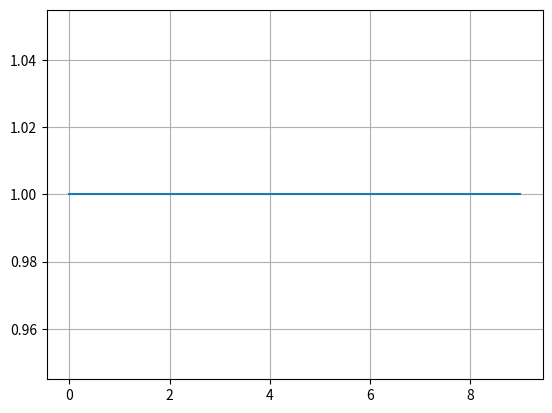

Here is the Python script that generated this plot:
import numpy as np
import matplotlib.pyplot as plt

def rectangle(n = 1001):
    w = np.ones(n)
    return np.array(w)

def triangle(n = 1001):
    w = np.zeros(n)
    for i in range(0, int((n - 1) / 2) + 1):
        w[i] = (2 * i) / (n - 1)
    for i in range(int((n - 1) / 2) + 1, n):
        w[i] = 2 - ((2 * i) / (n - 1))
    return np.array(w)

def hanning(n = 1001):
    w = 0.5 - 0.5 * np.cos(2 * np.pi * np.arange(n) / (n - 1))
    return np.array(w)

def hamming(n = 1001):
    w = 0.54 - 0.46 * np.cos(2 * np.pi * np.arange(n) / (n - 1))
    return np.array(w)

def blackman(n = 1001):
    w = 0.42 - 0.5 * np.cos(2 * np.pi * np.arange(n) / (n - 1)) +  0.08 * np.cos(4 * np.pi * np.arange(n) / (n - 1))
    return np.array(w)

def plotWindow(window, n):
    n = np.arange(0, n)
    plt.plot(n, window)
    plt.subplots_adjust(hspace=0.35)
    plt.grid(True)
    plt.show()

def main():
    plotWindow(rectangle(10), 10)

if __name__ == '__main__':
    main()